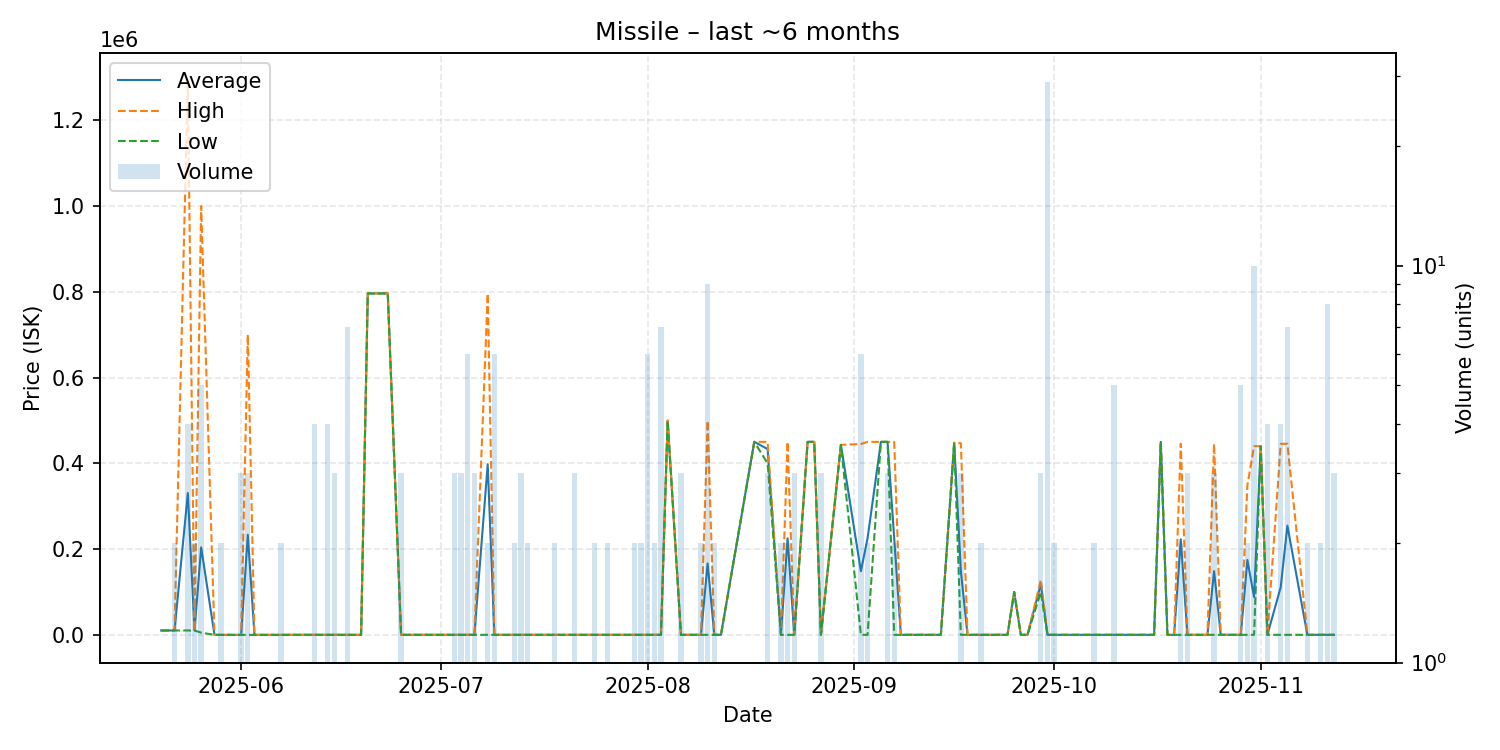

The data file committed next to this chart (first rows):
date, average, highest, lowest, order_count, volume
2025-05-20, 10240, 10240, 10240, 1, 1
2025-05-21, 10240, 10240, 10240, 1, 1
2025-05-22, 10240, 10240, 10240, 2, 2
2025-05-24, 330680, 1292000, 10240, 3, 4
2025-05-25, 10240, 10240, 10240, 2, 2
2025-05-26, 204076, 999900, 5120, 4, 5
2025-05-28, 0.02, 0.02, 0.02, 1, 1
2025-05-29, 0.02, 0.02, 0.02, 2, 2
2025-06-01, 0.02, 0.02, 0.02, 2, 3
2025-06-02, 233333, 700000, 0.02, 3, 3
2025-06-03, 0.02, 0.02, 0.02, 1, 1
2025-06-07, 0.02, 0.02, 0.02, 2, 2
2025-06-08, 100.1, 100.1, 100.1, 1, 1
2025-06-09, 100.3, 100.3, 100.3, 1, 1
2025-06-10, 100.7, 100.7, 100.7, 1, 1
2025-06-12, 101.0, 101.0, 101.0, 1, 4
2025-06-14, 101.0, 101.0, 101.0, 3, 4
2025-06-15, 101.0, 101.0, 101.0, 1, 3
2025-06-16, 101.0, 101.0, 101.0, 1, 1
2025-06-17, 101.0, 101.0, 101.0, 4, 7
2025-06-18, 0.01, 0.01, 0.01, 1, 1
2025-06-19, 101.1, 101.1, 101.1, 1, 1
2025-06-20, 796000, 796000, 796000, 1, 1
2025-06-23, 796100, 796100, 796100, 1, 1
2025-06-25, 101.1, 101.1, 101.1, 2, 3
2025-06-26, 101.1, 101.1, 101.1, 1, 1
2025-06-29, 101.1, 101.1, 101.1, 1, 1
2025-07-03, 101.3, 101.3, 101.3, 2, 3
2025-07-04, 101.8, 102.0, 101.3, 2, 3
2025-07-05, 102.6, 103.0, 102.1, 4, 6
2025-07-06, 103.1, 103.1, 103.1, 3, 3
2025-07-08, 397902, 795700, 103.3, 2, 2
2025-07-09, 103.3, 103.3, 103.3, 1, 6
2025-07-11, 101.2, 101.2, 101.2, 1, 1
2025-07-12, 103.3, 103.3, 103.3, 2, 2
2025-07-13, 103.3, 103.3, 103.3, 3, 3
2025-07-14, 103.3, 103.3, 103.3, 1, 2
2025-07-16, 103.3, 103.3, 103.3, 1, 1
2025-07-18, 103.3, 103.3, 103.3, 1, 2
2025-07-19, 103.3, 103.3, 103.3, 1, 1
2025-07-21, 103.3, 103.3, 103.3, 2, 3
2025-07-22, 104.0, 104.0, 104.0, 1, 1
2025-07-24, 104.0, 104.0, 104.0, 2, 2
2025-07-25, 104.0, 104.0, 104.0, 1, 1
2025-07-26, 104.1, 104.1, 104.1, 1, 2
2025-07-27, 104.2, 104.2, 104.2, 1, 1
2025-07-30, 104.3, 104.3, 104.3, 1, 2
2025-07-31, 104.3, 104.3, 104.3, 2, 2
2025-08-01, 104.3, 104.3, 104.3, 1, 6
2025-08-02, 104.3, 104.3, 104.3, 2, 2
2025-08-03, 104.3, 104.3, 104.3, 1, 7
2025-08-04, 499500, 499500, 499500, 1, 1
2025-08-06, 104.5, 104.5, 104.5, 2, 3
2025-08-08, 104.6, 104.6, 104.6, 1, 1
2025-08-09, 104.7, 104.7, 104.6, 2, 2
2025-08-10, 166403, 499000, 104.6, 5, 9
2025-08-11, 104.8, 104.8, 104.8, 1, 2
2025-08-12, 104.8, 104.8, 104.8, 1, 1
2025-08-17, 450000, 450000, 450000, 1, 1
2025-08-19, 433333, 450000, 400000, 2, 3
... 50 more rows
